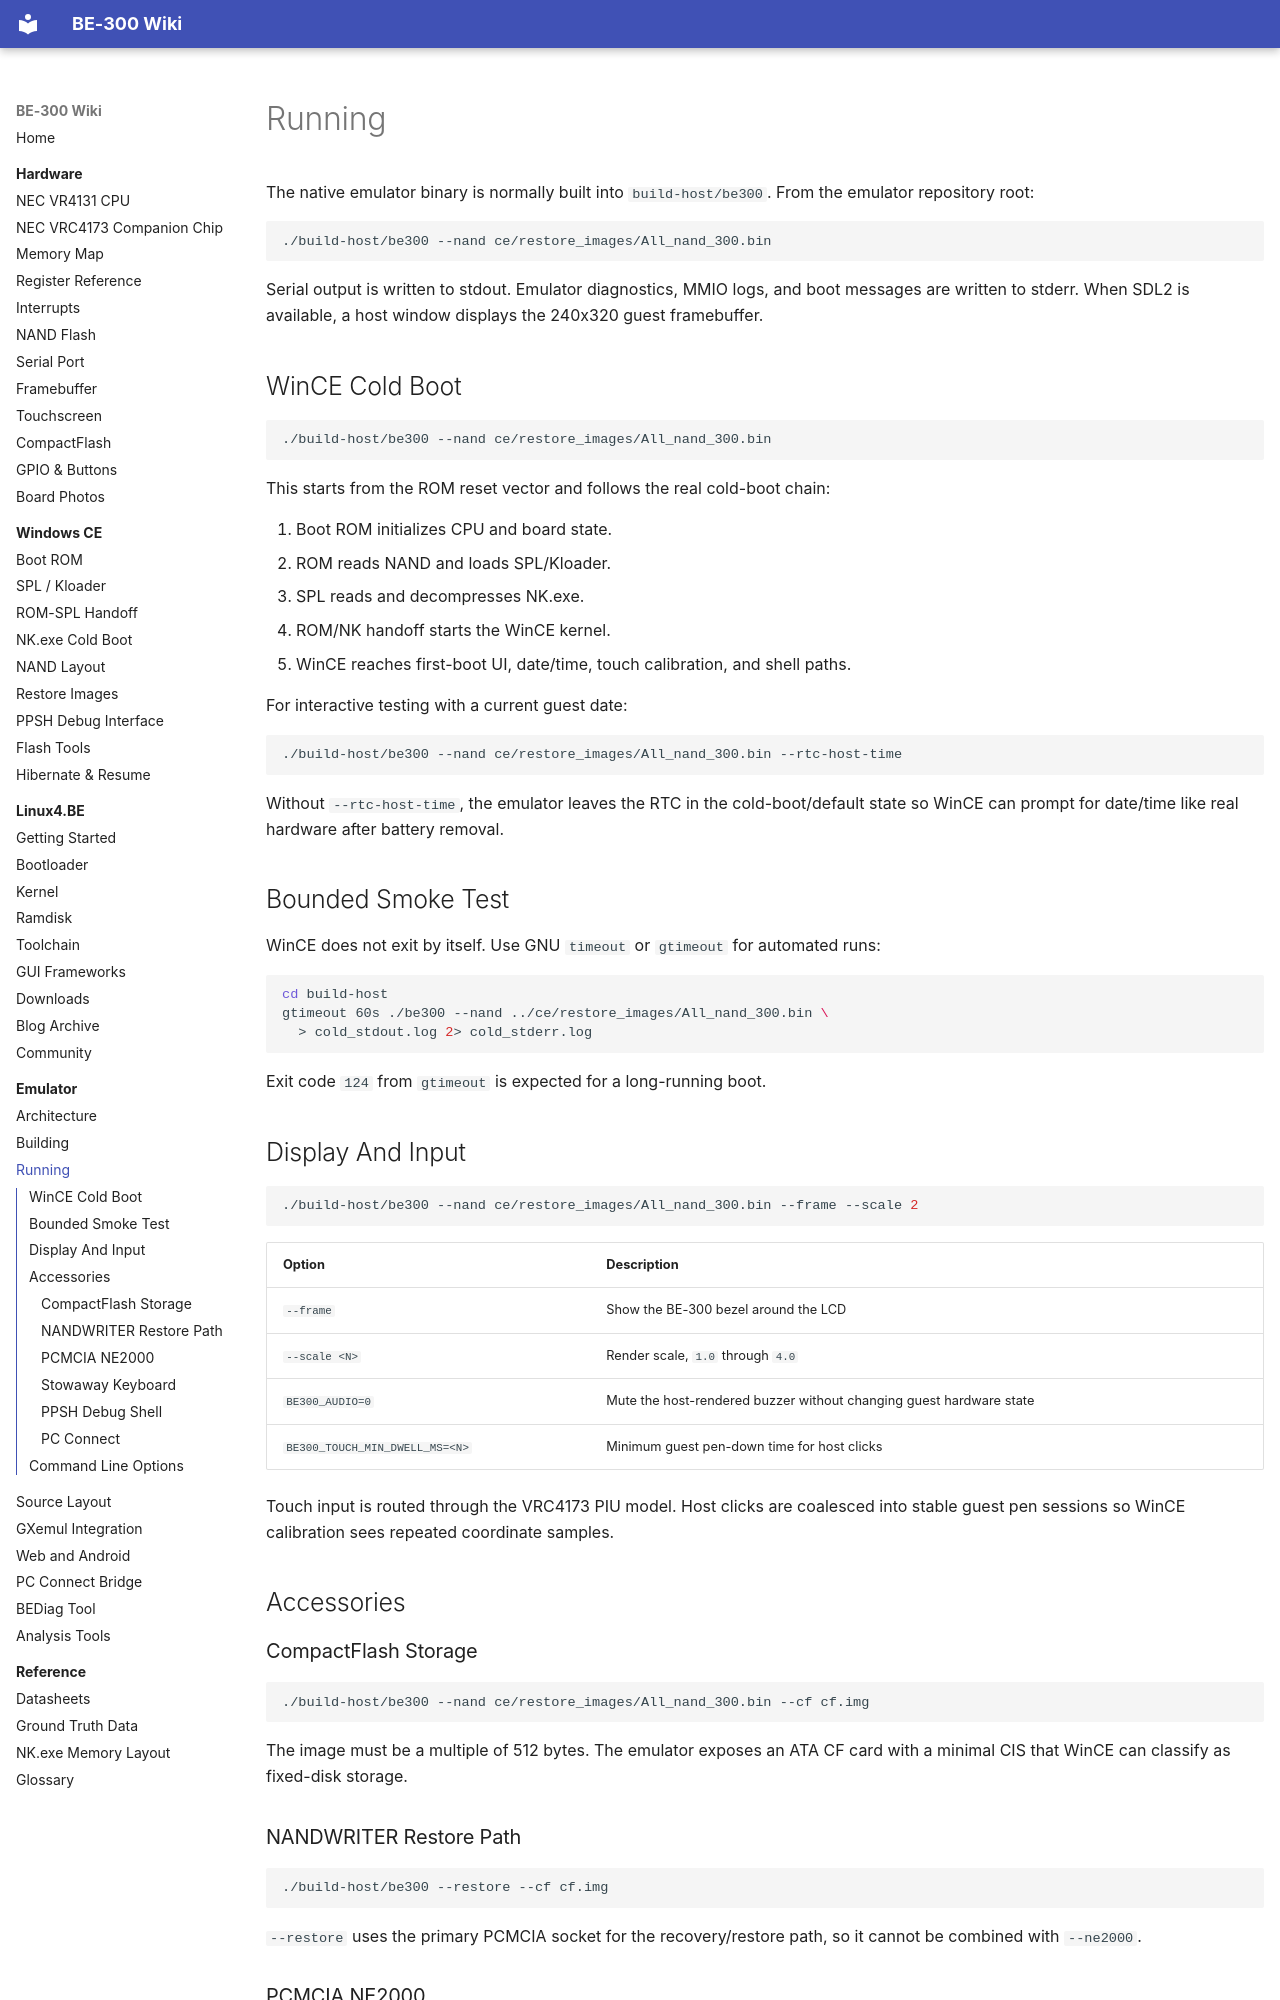

repository: jroark/be300-wiki · page: emulator/running/index.html · generator: mkdocs

# Running

The native emulator binary is normally built into `build-host/be300`. From the
emulator repository root:

```bash
./build-host/be300 --nand ce/restore_images/All_nand_300.bin
```

Serial output is written to stdout. Emulator diagnostics, MMIO logs, and boot
messages are written to stderr. When SDL2 is available, a host window displays
the 240x320 guest framebuffer.

## WinCE Cold Boot

```bash
./build-host/be300 --nand ce/restore_images/All_nand_300.bin
```

This starts from the ROM reset vector and follows the real cold-boot chain:

1. Boot ROM initializes CPU and board state.
2. ROM reads NAND and loads SPL/Kloader.
3. SPL reads and decompresses NK.exe.
4. ROM/NK handoff starts the WinCE kernel.
5. WinCE reaches first-boot UI, date/time, touch calibration, and shell paths.

For interactive testing with a current guest date:

```bash
./build-host/be300 --nand ce/restore_images/All_nand_300.bin --rtc-host-time
```

Without `--rtc-host-time`, the emulator leaves the RTC in the cold-boot/default
state so WinCE can prompt for date/time like real hardware after battery
removal.

## Bounded Smoke Test

WinCE does not exit by itself. Use GNU `timeout` or `gtimeout` for automated
runs:

```bash
cd build-host
gtimeout 60s ./be300 --nand ../ce/restore_images/All_nand_300.bin \
  > cold_stdout.log 2> cold_stderr.log
```

Exit code `124` from `gtimeout` is expected for a long-running boot.

## Display And Input

```bash
./build-host/be300 --nand ce/restore_images/All_nand_300.bin --frame --scale 2
```

| Option | Description |
|--------|-------------|
| `--frame` | Show the BE-300 bezel around the LCD |
| `--scale <N>` | Render scale, `1.0` through `4.0` |
| `BE300_AUDIO=0` | Mute the host-rendered buzzer without changing guest hardware state |
| `BE300_TOUCH_MIN_DWELL_MS=<N>` | Minimum guest pen-down time for host clicks |

Touch input is routed through the VRC4173 PIU model. Host clicks are coalesced
into stable guest pen sessions so WinCE calibration sees repeated coordinate
samples.

## Accessories

### CompactFlash Storage

```bash
./build-host/be300 --nand ce/restore_images/All_nand_300.bin --cf cf.img
```

The image must be a multiple of 512 bytes. The emulator exposes an ATA CF card
with a minimal CIS that WinCE can classify as fixed-disk storage.

### NANDWRITER Restore Path

```bash
./build-host/be300 --restore --cf cf.img
```

`--restore` uses the primary PCMCIA socket for the recovery/restore path, so it
cannot be combined with `--ne2000`.
